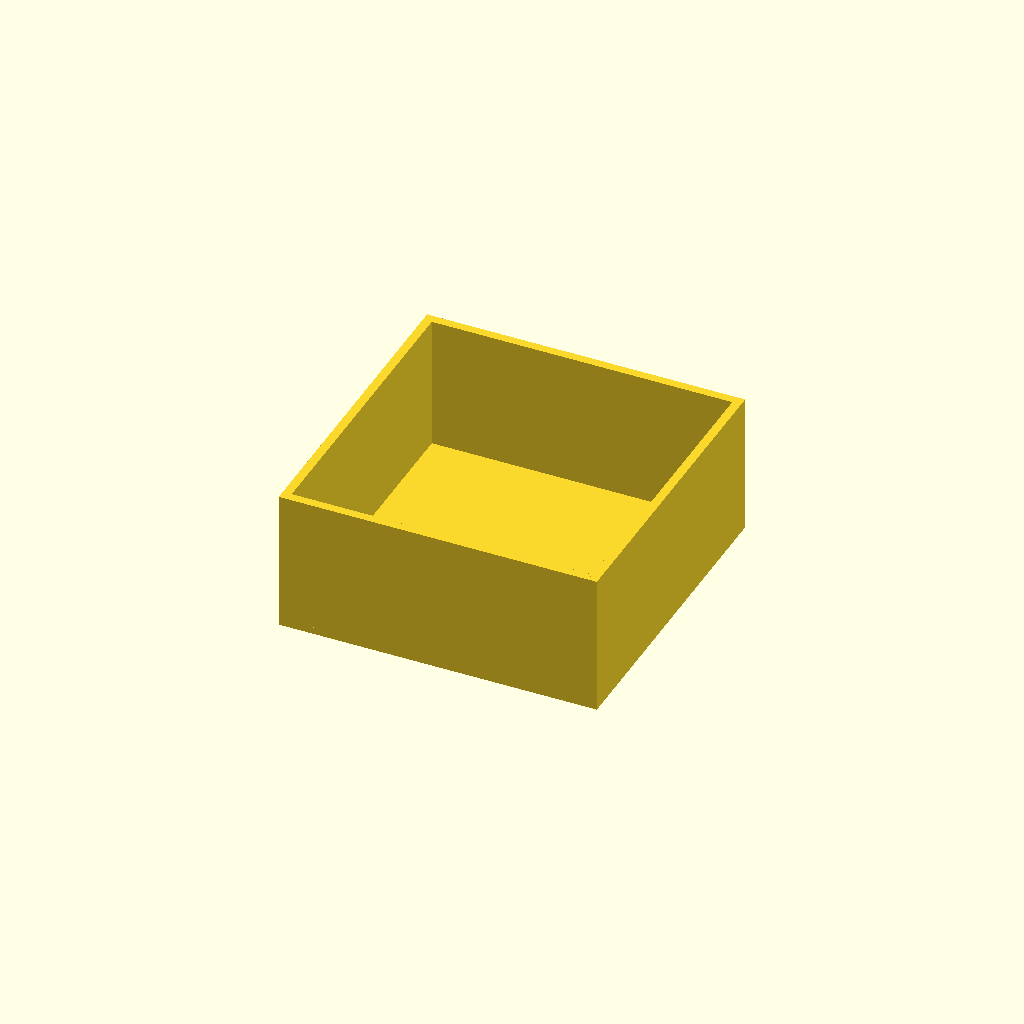
Cell 1: the model at its default parameters.
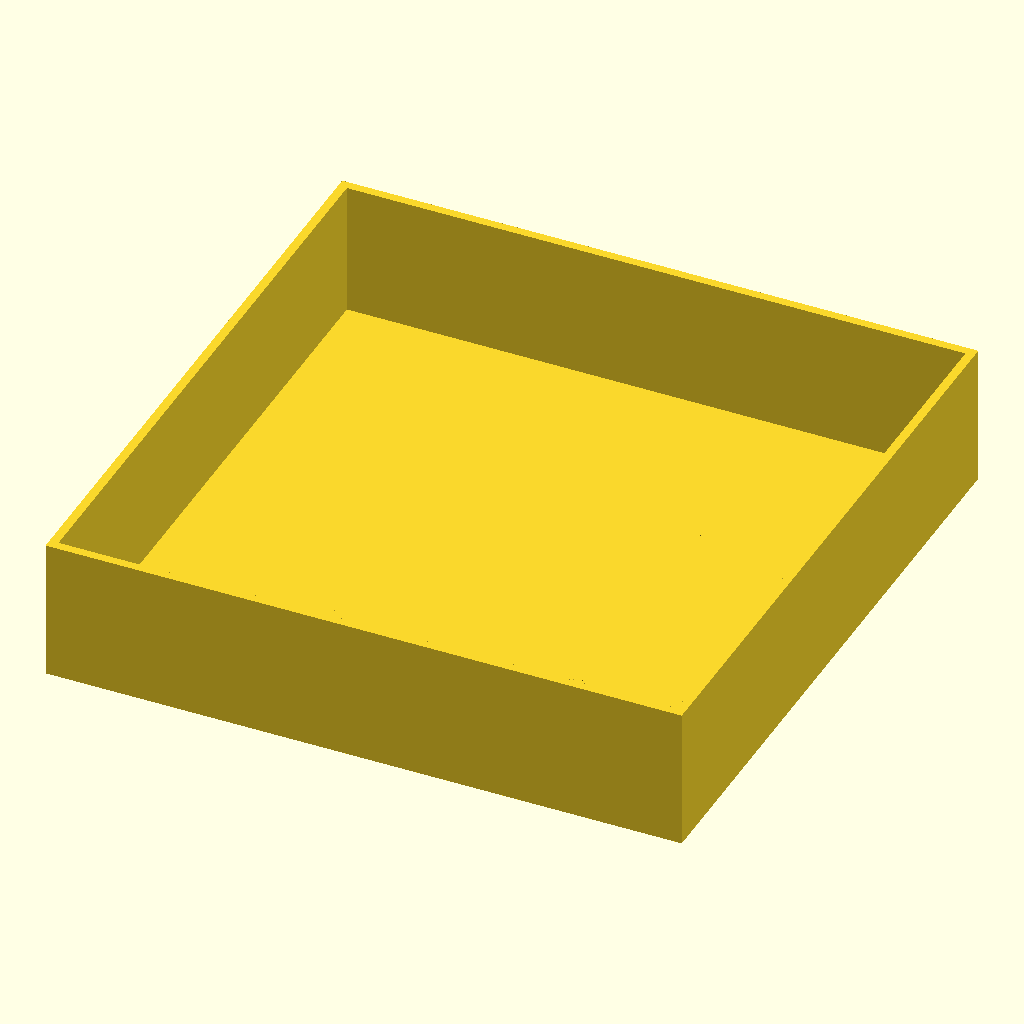
Cell 2: the same model with outer_size = 180.
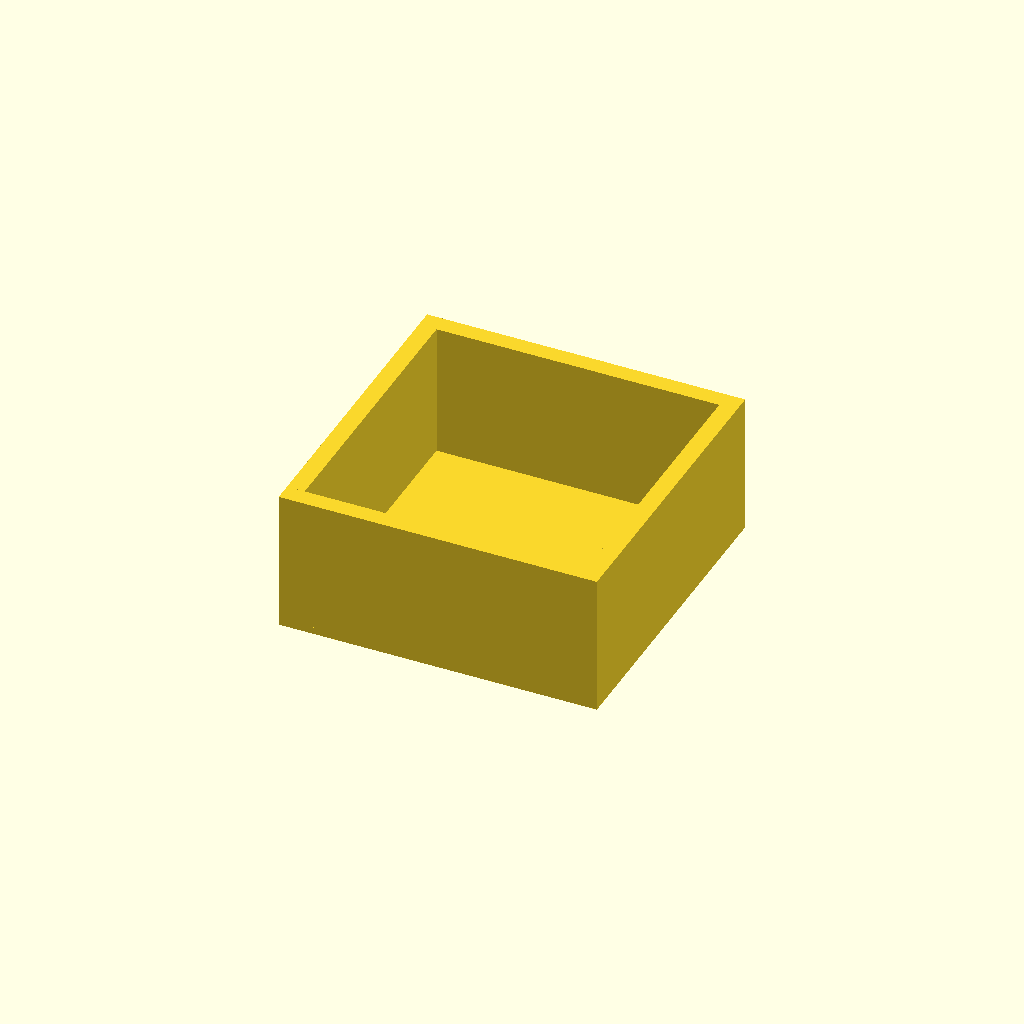
Cell 3: wall_thickness = 5 (everything else at default).
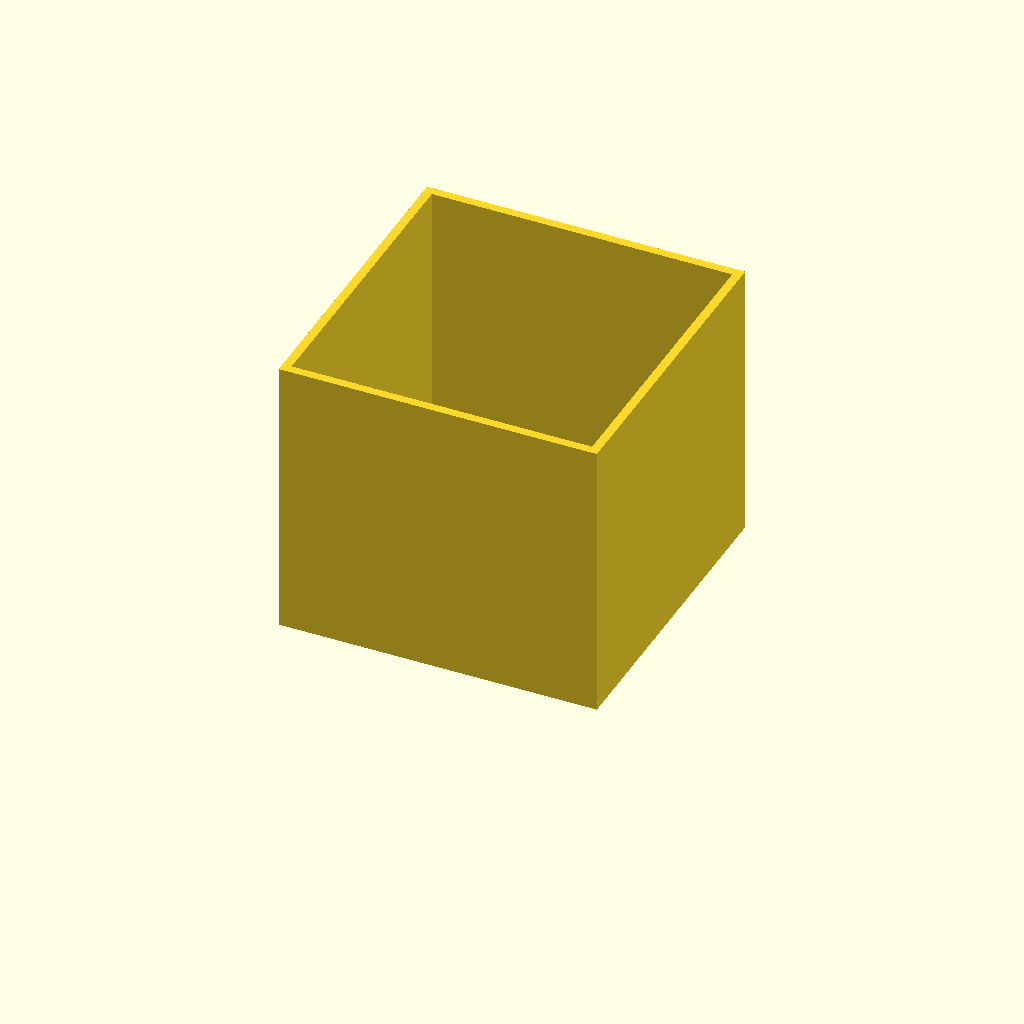
Cell 4 — height set to 80, the other parameters unchanged.
One fixed orthographic camera (rotation 55°, 0°, 25°; colour scheme Cornfield) for every cell.
The OpenSCAD source (bench/results/main-tiiny/code/tiiny_Qwen_Qwen3-Coder-Next/stirrer_fan_housing_s0_a2.scad):
// DIY Magnetic Stirrer Housing
// Dimensions in mm

// Parameters
outer_size = 90;           // Outer X/Y size of the housing
wall_thickness = 2.5;      // Wall thickness
top_thickness = 2;         // Top plate thickness
height = 40;               // Total height (from top plate to open top)
hole_pattern = 71.5;       // Screw hole pattern square size
hole_diameter = 4.5;       // Screw hole diameter
notch_width = 12;          // Power cable notch width
notch_depth = 8;           // Notch depth from top (40 - 32 = 8)
notch_height_start = 32;   // Notch starts at z = 32

// Set resolution for curves
$fn = 64;

// Calculate inner dimensions
inner_size = outer_size - 2 * wall_thickness;

// Base plate (top plate in use, printed flat at z=0)
module base_plate() {
    size = outer_size;
    translate([-(size/2), -(size/2), 0]) {
        cube([size, size, top_thickness]);
    }
}

// Walls
module walls() {
    // Front wall (Y+ side)
    translate([-(outer_size/2), (outer_size/2) - wall_thickness, top_thickness]) {
        cube([outer_size, wall_thickness, height - top_thickness]);
    }
    
    // Back wall (Y- side)
    translate([-(outer_size/2), -(outer_size/2), top_thickness]) {
        cube([outer_size, wall_thickness, height - top_thickness]);
    }
    
    // Left wall (X- side)
    translate([-(outer_size/2), -(outer_size/2), top_thickness]) {
        cube([wall_thickness, outer_size, height - top_thickness]);
    }
    
    // Right wall (X+ side)
    translate([(outer_size/2) - wall_thickness, -(outer_size/2), top_thickness]) {
        cube([wall_thickness, outer_size, height - top_thickness]);
    }
}

// Screw holes (4.5mm for M4 screws) - only through top plate
module screw_holes() {
    half_pattern = hole_pattern / 2;
    hole_radius = hole_diameter / 2;
    
    // Positions of the four holes relative to center
    positions = [
        [half_pattern, half_pattern],
        [half_pattern, -half_pattern],
        [-half_pattern, half_pattern],
        [-half_pattern, -half_pattern]
    ];
    
    for (i = [0:3]) {
        translate([positions[i][0], positions[i][1], -0.01]) {
            cylinder(h = top_thickness + 0.02, r = hole_radius);
        }
    }
}

// Power cable notch - only in front wall
module notch() {
    // Notch in the front wall (Y+ side)
    // Centered along the wall (X direction), 12mm wide
    // Extends from z = 32 to z = 40 (height - notch_depth to height)
    translate([-(notch_width/2), (outer_size/2) - wall_thickness + 0.01, notch_height_start]) {
        cube([notch_width, wall_thickness + 0.02, height - notch_height_start + 0.01]);
    }
}

// Assemble the housing
module housing() {
    union() {
        // Base plate
        base_plate();
        
        // Walls
        walls();
        
        // Subtract screw holes (only through top plate)
        translate([0, 0, 0]) {
            screw_holes();
        }
        
        // Subtract notch
        notch();
    }
}

// Build the housing
housing();
Parameter table extracted from the source (name, type, default, range or options):
outer_size: number, default 90
wall_thickness: number, default 2.5
top_thickness: number, default 2
height: number, default 40
hole_pattern: number, default 71.5
hole_diameter: number, default 4.5
notch_width: number, default 12
notch_depth: number, default 8
notch_height_start: number, default 32
